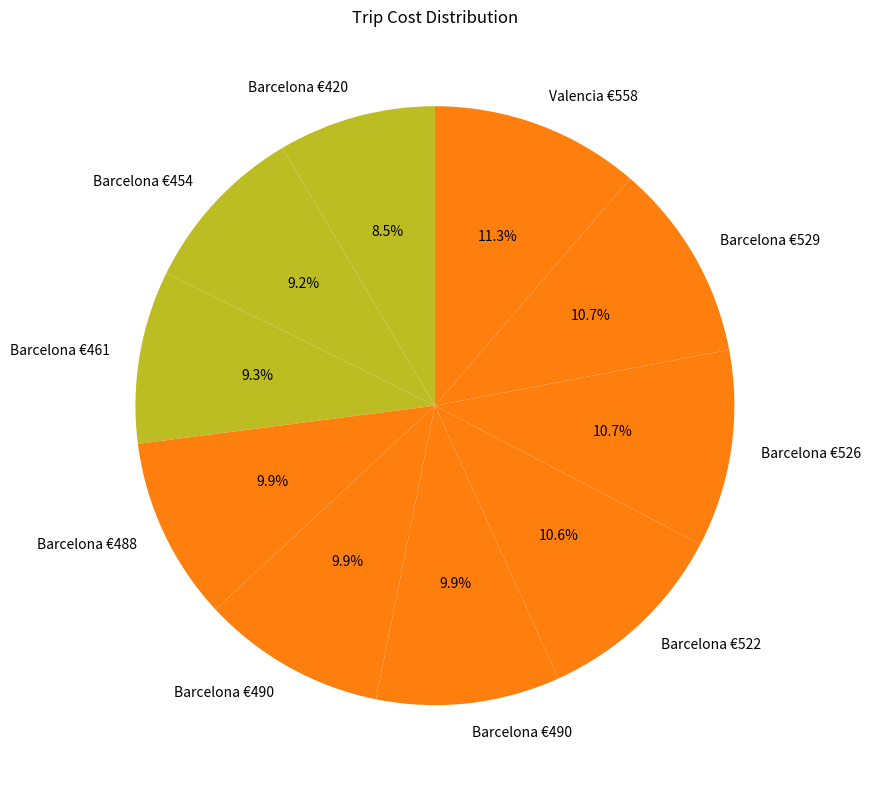

The script that saved this image:
from datetime import datetime
import matplotlib.pyplot as plt
import numpy as np

YEAR = 2026
HOTEL_DEFAULT = 80


def get_price(value):
    """Преобразование строки цены в число."""
    if not value:
        return None

    value = str(value).strip()

    if value.upper() == "X":
        return None

    if "-" in value:
        low, high = map(float, value.split("-"))
        return (low + high) / 2

    return float(value)


def find_options(city_name, to_data, from_data, hotel_price=HOTEL_DEFAULT):
    options = []

    for day_out, price_out_str in to_data.items():
        for day_back, price_back_str in from_data.items():

            price_out = get_price(price_out_str)
            price_back = get_price(price_back_str)

            if price_out is None or price_back is None:
                continue

            # Вылет: 31 июля или 1–7 августа
            if day_out == 31:
                out_date = datetime(YEAR, 7, 31)
            else:
                out_date = datetime(YEAR, 8, day_out)

            # Возврат: август
            back_date = datetime(YEAR, 8, day_back)

            days = (back_date - out_date).days

            # Отсеиваем некорректные даты
            if days < 0:
                continue

            # По условию 5–10 дней
            if 5 <= days <= 10:

                flight_total = (price_out + price_back) * 2

                # Ночей обычно на одну меньше чем дней поездки
                hotel_cost = max(0, days - 1) * hotel_price

                total = flight_total + hotel_cost

                options.append({
                    "city": city_name,
                    "out": out_date.strftime("%Y-%m-%d"),
                    "back": back_date.strftime("%Y-%m-%d"),
                    "days": days,
                    "flight_total": round(flight_total, 2),
                    "hotel_cost": round(hotel_cost, 2),
                    "total": round(total, 2)
                })

    return options


cities = [
    {
        "name": "Barcelona",
        "to": {
            31: "30",
            1: "78",
            2: "50",
            3: "40",
            4: "22",
            5: "22-41",
            6: "34",
            7: "21"
        },
        "from": {
            7: "35",
            8: "96",
            9: "63",
            10: "39",
            11: "33",
            12: "29",
            13: "23",
            14: "40"
        },
        "hotel": 80
    },
    {
        "name": "Valencia",
        "to": {
            31: "41",
            1: "91",
            2: "64",
            3: "X",
            4: "51",
            5: "24",
            6: "X",
            7: "52"
        },
        "from": {
            7: "74",
            8: "83",
            9: "68",
            10: "X",
            11: "76",
            12: "74",
            13: "X",
            14: "167"
        },
        "hotel": 80
    }
]


def print_top_options(options, limit=10):
    print(f"\nTOP {min(limit, len(options))} OPTIONS:\n")

    for i, opt in enumerate(options[:limit], start=1):
        print(f"{i}. {opt['city']}")
        print(f"   Out:      {opt['out']}")
        print(f"   Back:     {opt['back']}")
        print(f"   Days:     {opt['days']}")
        print(f"   Flights:  €{opt['flight_total']:.2f}")
        print(f"   Hotel:    €{opt['hotel_cost']:.2f}")
        print(f"   TOTAL:    €{opt['total']:.2f}")
        print("-" * 40)


def get_color(value, median):
    diff_percent = ((value - median) / median) * 100

    if diff_percent <= -20:
        return "#2ca02c"      # green
    elif diff_percent <= -5:
        return "#bcbd22"      # olive
    elif diff_percent <= 15:
        return "#ff7f0e"      # orange
    return "#d62728"          # red


def show_charts(top_options, show_pie=True, show_scatter=False):
    if not top_options:
        return

    totals = [opt["total"] for opt in top_options]
    days = [opt["days"] for opt in top_options]

    median = np.median(totals)
    colors = [get_color(v, median) for v in totals]

    if show_pie:
        labels = [
            f"{opt['city']} €{opt['total']:.0f}"
            for opt in top_options
        ]

        plt.figure(figsize=(10, 8))
        plt.pie(
            totals,
            labels=labels,
            colors=colors,
            autopct="%1.1f%%",
            startangle=90
        )
        plt.title("Trip Cost Distribution")
        plt.tight_layout()
        plt.show()

    if show_scatter:
        plt.figure(figsize=(8, 6))

        sizes = [max(50, 500000 / (v ** 2)) for v in totals]

        plt.scatter(
            days,
            totals,
            c=colors,
            s=sizes,
            alpha=0.8
        )

        for i, opt in enumerate(top_options):
            plt.annotate(
                opt["city"],
                (days[i], totals[i]),
                xytext=(5, 5),
                textcoords="offset points"
            )

        plt.xlabel("Trip Length (days)")
        plt.ylabel("Total Cost (€)")
        plt.title("Trip Value Analysis")
        plt.grid(True, alpha=0.3)
        plt.tight_layout()
        plt.show()


if __name__ == "__main__":

    all_options = []

    for city in cities:
        all_options.extend(
            find_options(
                city["name"],
                city["to"],
                city["from"],
                city["hotel"]
            )
        )

    all_options.sort(key=lambda x: x["total"])

    print_top_options(all_options)

    SHOW_PIE = True
    SHOW_SCATTER = False

    show_charts(
        all_options[:10],
        show_pie=SHOW_PIE,
        show_scatter=SHOW_SCATTER
    )
